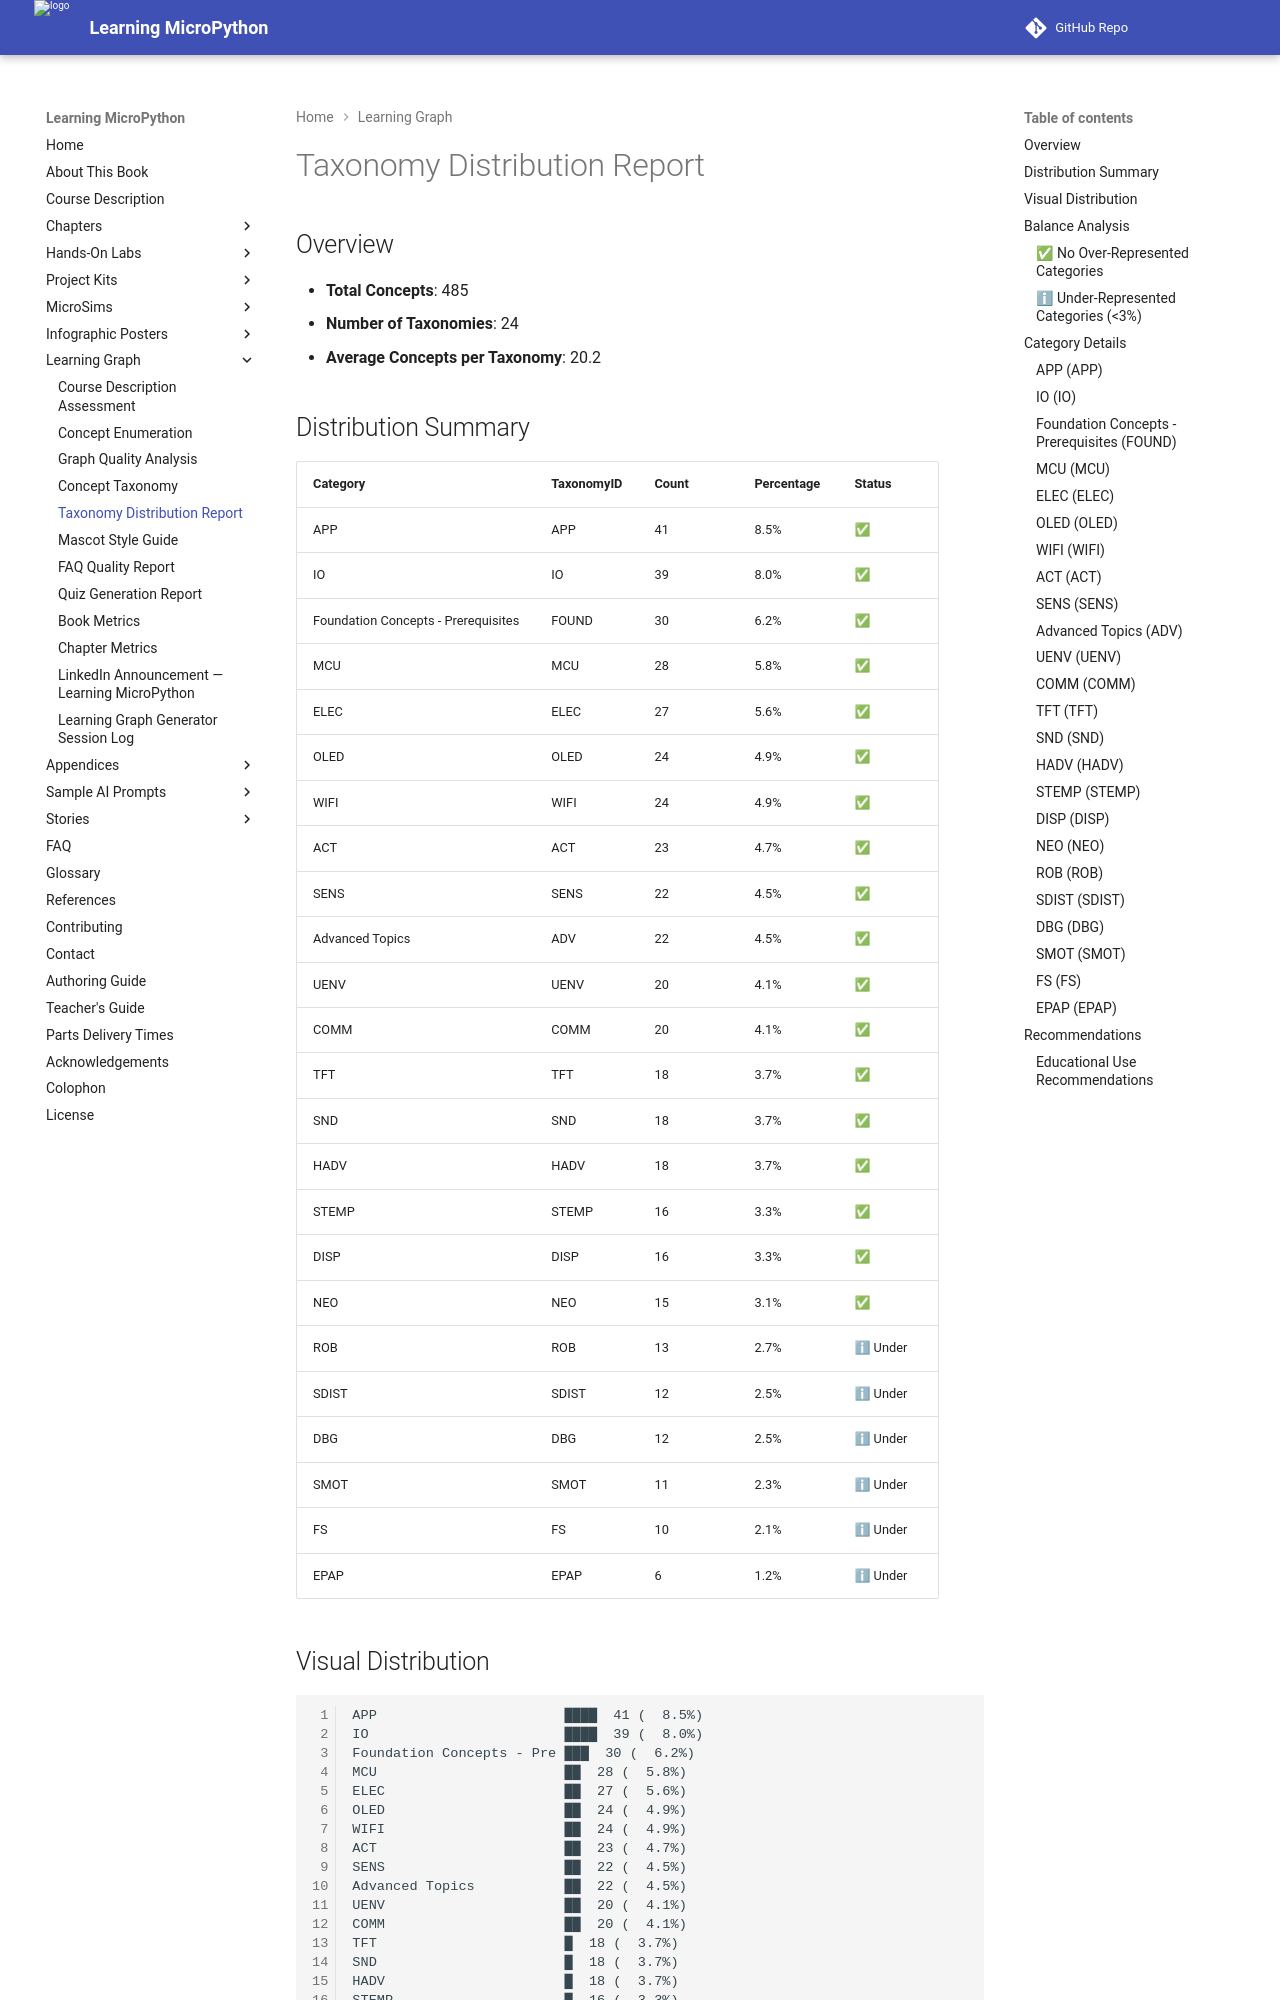

repository: dmccreary/learning-micropython · page: learning-graph/taxonomy-distribution/index.html · generator: mkdocs

# Taxonomy Distribution Report

## Overview

- **Total Concepts**: 485
- **Number of Taxonomies**: 24
- **Average Concepts per Taxonomy**: 20.2

## Distribution Summary

| Category | TaxonomyID | Count | Percentage | Status |
|----------|-----------|-------|------------|--------|
| APP | APP | 41 | 8.5% | ✅ |
| IO | IO | 39 | 8.0% | ✅ |
| Foundation Concepts - Prerequisites | FOUND | 30 | 6.2% | ✅ |
| MCU | MCU | 28 | 5.8% | ✅ |
| ELEC | ELEC | 27 | 5.6% | ✅ |
| OLED | OLED | 24 | 4.9% | ✅ |
| WIFI | WIFI | 24 | 4.9% | ✅ |
| ACT | ACT | 23 | 4.7% | ✅ |
| SENS | SENS | 22 | 4.5% | ✅ |
| Advanced Topics | ADV | 22 | 4.5% | ✅ |
| UENV | UENV | 20 | 4.1% | ✅ |
| COMM | COMM | 20 | 4.1% | ✅ |
| TFT | TFT | 18 | 3.7% | ✅ |
| SND | SND | 18 | 3.7% | ✅ |
| HADV | HADV | 18 | 3.7% | ✅ |
| STEMP | STEMP | 16 | 3.3% | ✅ |
| DISP | DISP | 16 | 3.3% | ✅ |
| NEO | NEO | 15 | 3.1% | ✅ |
| ROB | ROB | 13 | 2.7% | ℹ Under |
| SDIST | SDIST | 12 | 2.5% | ℹ Under |
| DBG | DBG | 12 | 2.5% | ℹ Under |
| SMOT | SMOT | 11 | 2.3% | ℹ Under |
| FS | FS | 10 | 2.1% | ℹ Under |
| EPAP | EPAP | 6 | 1.2% | ℹ Under |
